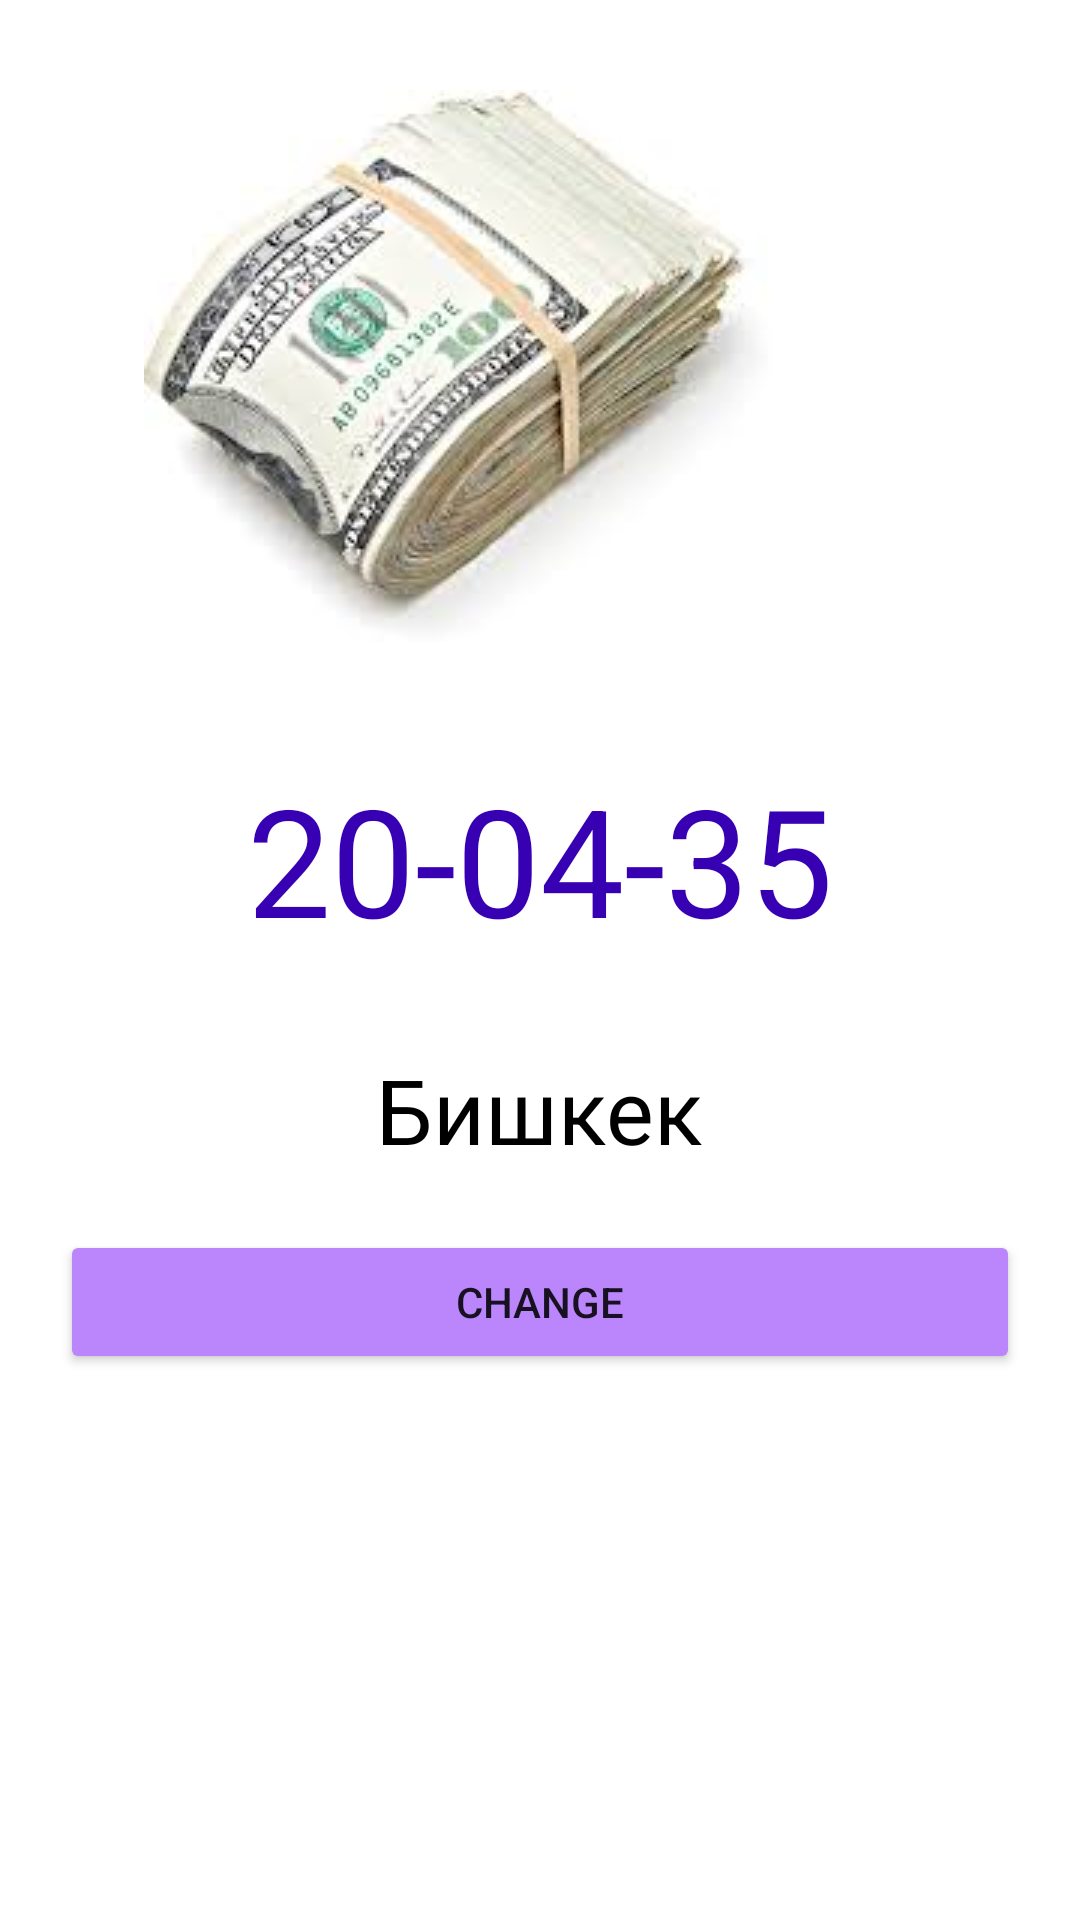

Android layout source for this screen:
<!-- AndroidManifest.xml: application theme Theme.A1HW6 -->
<!-- res/layout/fragment_second.xml -->
<?xml version="1.0" encoding="utf-8"?>
<androidx.constraintlayout.widget.ConstraintLayout xmlns:android="http://schemas.android.com/apk/res/android"
    xmlns:tools="http://schemas.android.com/tools"
    android:layout_width="match_parent"
    android:layout_height="match_parent"
    xmlns:app="http://schemas.android.com/apk/res-auto"
    tools:context=".SecondFragment">


    <ImageView
        android:id="@+id/imageV"
        android:layout_width="match_parent"
        android:layout_height="wrap_content"
        android:src="@drawable/cash1"
        android:layout_marginTop="30dp"
        app:layout_constraintTop_toTopOf="parent"
       app:layout_constraintStart_toStartOf="parent"
        app:layout_constraintEnd_toEndOf="parent"/>

    <TextView
        android:id="@+id/textVdate"
        android:layout_width="wrap_content"
        android:layout_height="wrap_content"
        android:layout_marginTop="32dp"
        android:text="20-04-35"
        android:textColor="@color/purple_700"
        android:textSize="50dp"
        app:layout_constraintEnd_toEndOf="parent"
        app:layout_constraintStart_toStartOf="parent"
        app:layout_constraintTop_toBottomOf="@id/imageV" />

    <TextView
        android:id="@+id/city"
        android:layout_width="wrap_content"
        android:layout_height="wrap_content"
        android:text="Бишкек"
        android:textSize="30dp"
        android:textColor="@color/black"
        app:layout_constraintTop_toBottomOf="@id/textVdate"
        app:layout_constraintStart_toStartOf="parent"
        app:layout_constraintEnd_toEndOf="parent"
        android:layout_marginTop="30dp"/>

    <Button
        android:id="@+id/btn_refresh"
        android:layout_width="match_parent"
        android:layout_height="wrap_content"
        android:layout_margin="20dp"
        android:layout_marginHorizontal="30dp"
        android:layout_marginTop="20dp"
        android:backgroundTint="@color/purple_200"
        android:text="Change"
        app:layout_constraintTop_toBottomOf="@id/city"
        tools:layout_editor_absoluteX="24dp" />









</androidx.constraintlayout.widget.ConstraintLayout>
<!-- resources referenced by this layout -->
<resources>
  <!-- drawable cash1: jpg bitmap (drawable, 7187 bytes) -->
  <style name="Theme.A1HW6" parent="Theme.MaterialComponents.DayNight.DarkActionBar">
          
          <item name="colorPrimary">@color/purple_500</item>
          <item name="colorPrimaryVariant">@color/purple_700</item>
          <item name="colorOnPrimary">@color/white</item>
          
          <item name="colorSecondary">@color/teal_200</item>
          <item name="colorSecondaryVariant">@color/teal_700</item>
          <item name="colorOnSecondary">@color/black</item>
          
          <item name="android:statusBarColor" tools:targetApi="l">?attr/colorPrimaryVariant</item>
          
      </style>
  <!-- not gathered from this repository: default colours our renderer supplied (Android Studio template values) -->
  <color name="purple_200">#FFBB86FC</color>
  <color name="purple_500">#FF6200EE</color>
  <color name="purple_700">#FF3700B3</color>
  <color name="teal_200">#FF03DAC5</color>
  <color name="teal_700">#FF018786</color>
  <color name="black">#FF000000</color>
  <color name="white">#FFFFFFFF</color>
</resources>
